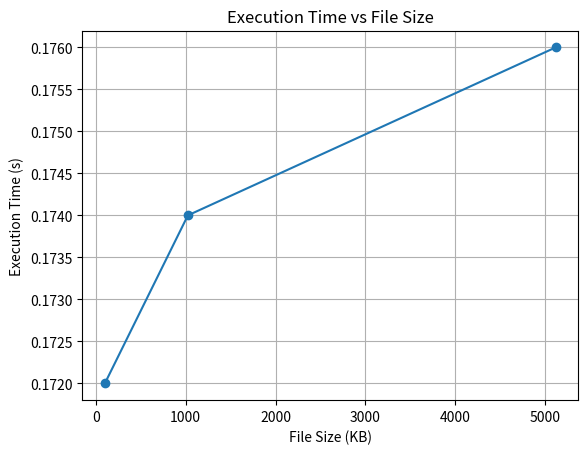

The matplotlib source for this figure:
import matplotlib.pyplot as plt

sizes = [100, 1024, 5120]  # KB
times = [0.172, 0.174, 0.176] # seconds

plt.plot(sizes, times, marker='o')
plt.xlabel("File Size (KB)")
plt.ylabel("Execution Time (s)")
plt.title("Execution Time vs File Size")
plt.grid(True)
plt.savefig("plot.png")
plt.show()
